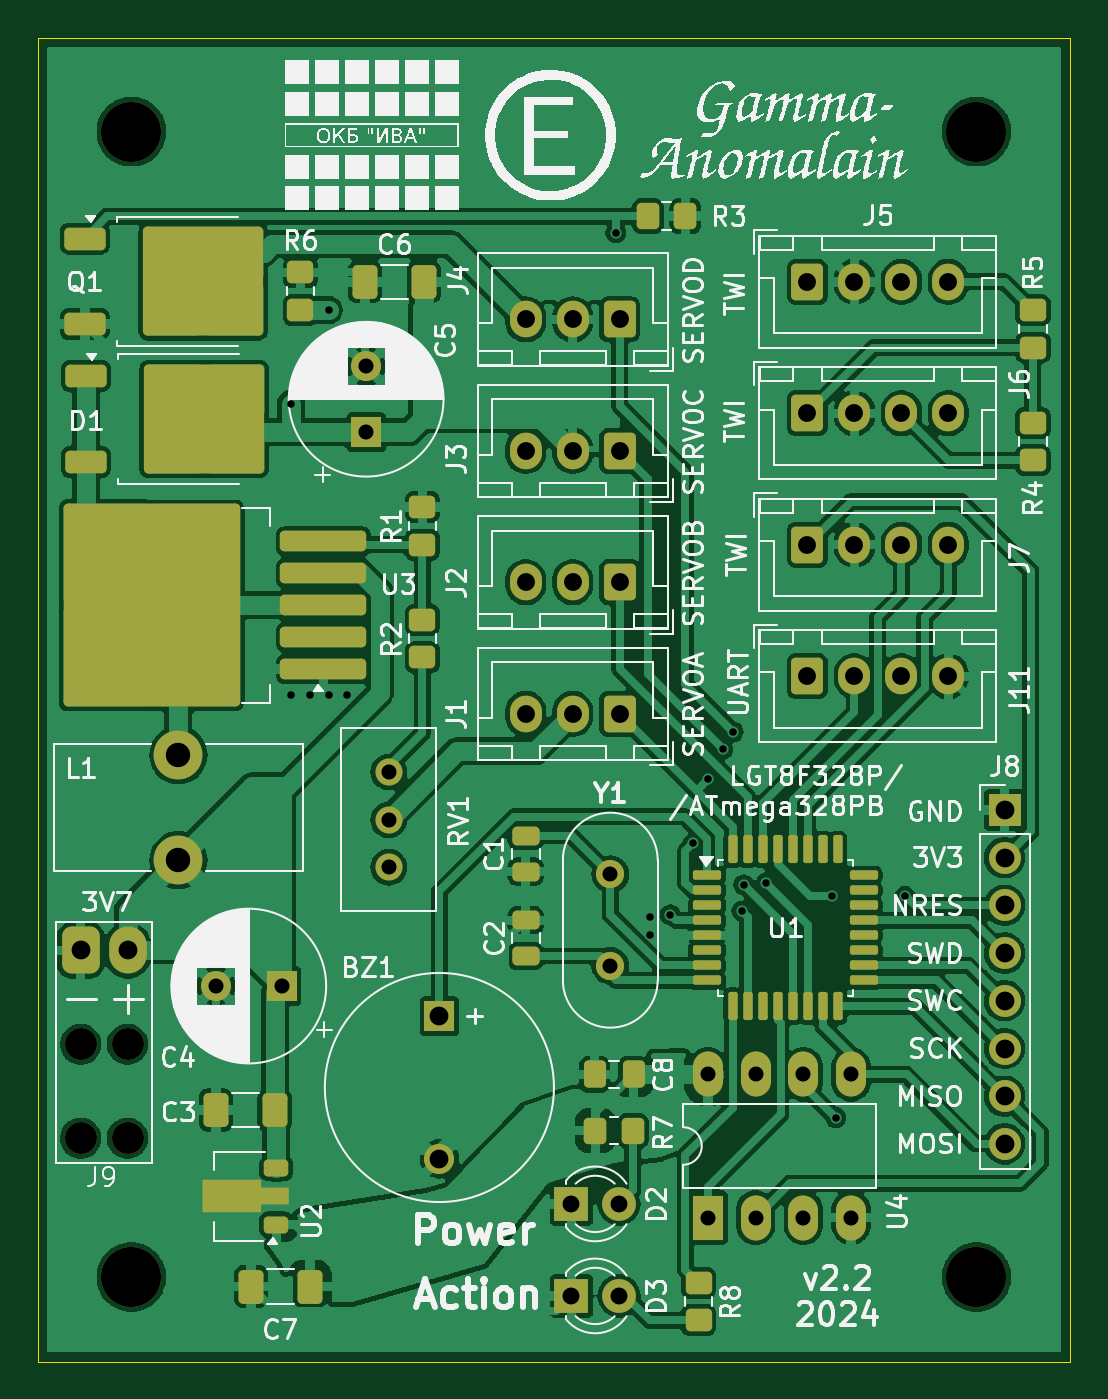
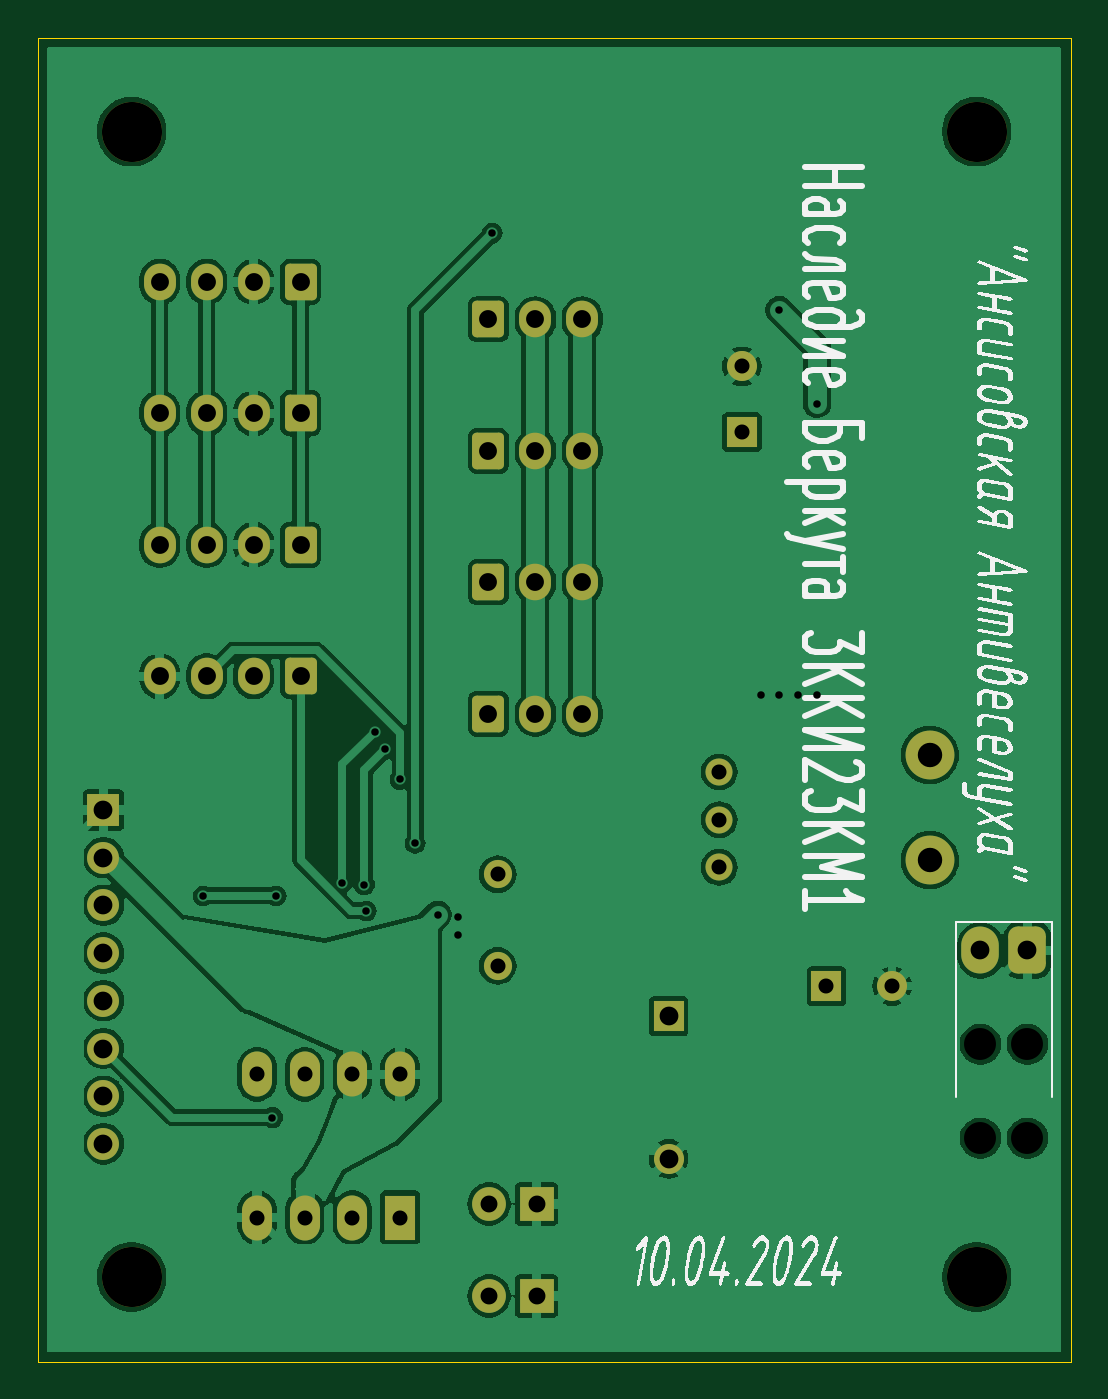
Circuit board: 11 layer files. Board 55.0 x 70.5 mm.
- bottom_copper: GammaAnomalain-B_Cu.gbr (126214 bytes)
- bottom_mask: GammaAnomalain-B_Mask.gbr (3983 bytes)
- paste: GammaAnomalain-B_Paste.gbr (1256 bytes)
- bottom_silk: GammaAnomalain-B_Silkscreen.gbr (48207 bytes)
- outline: GammaAnomalain-Edge_Cuts.gbr (1281 bytes)
- top_copper: GammaAnomalain-F_Cu.gbr (219768 bytes)
- top_mask: GammaAnomalain-F_Mask.gbr (8292 bytes)
- paste: GammaAnomalain-F_Paste.gbr (5785 bytes)
- top_silk: GammaAnomalain-F_Silkscreen.gbr (192576 bytes)
- drill: GammaAnomalain-NPTH.drl (551 bytes)
- drill: GammaAnomalain-PTH.drl (1813 bytes)

=== bottom_copper: GammaAnomalain-B_Cu.gbr (126214 bytes, source omitted) ===
=== bottom_mask: GammaAnomalain-B_Mask.gbr ===
%TF.GenerationSoftware,KiCad,Pcbnew,8.0.0-8.0.0-1~ubuntu20.04.1*%
%TF.CreationDate,2024-04-10T23:06:07+05:00*%
%TF.ProjectId,GammaAnomalain,47616d6d-6141-46e6-9f6d-616c61696e2e,rev?*%
%TF.SameCoordinates,Original*%
%TF.FileFunction,Soldermask,Bot*%
%TF.FilePolarity,Negative*%
%FSLAX46Y46*%
G04 Gerber Fmt 4.6, Leading zero omitted, Abs format (unit mm)*
G04 Created by KiCad (PCBNEW 8.0.0-8.0.0-1~ubuntu20.04.1) date 2024-04-10 23:06:07*
%MOMM*%
%LPD*%
G01*
G04 APERTURE LIST*
G04 Aperture macros list*
%AMRoundRect*
0 Rectangle with rounded corners*
0 $1 Rounding radius*
0 $2 $3 $4 $5 $6 $7 $8 $9 X,Y pos of 4 corners*
0 Add a 4 corners polygon primitive as box body*
4,1,4,$2,$3,$4,$5,$6,$7,$8,$9,$2,$3,0*
0 Add four circle primitives for the rounded corners*
1,1,$1+$1,$2,$3*
1,1,$1+$1,$4,$5*
1,1,$1+$1,$6,$7*
1,1,$1+$1,$8,$9*
0 Add four rect primitives between the rounded corners*
20,1,$1+$1,$2,$3,$4,$5,0*
20,1,$1+$1,$4,$5,$6,$7,0*
20,1,$1+$1,$6,$7,$8,$9,0*
20,1,$1+$1,$8,$9,$2,$3,0*%
G04 Aperture macros list end*
%ADD10R,1.600000X1.600000*%
%ADD11C,1.600000*%
%ADD12C,1.500000*%
%ADD13RoundRect,0.250000X0.600000X0.725000X-0.600000X0.725000X-0.600000X-0.725000X0.600000X-0.725000X0*%
%ADD14O,1.700000X1.950000*%
%ADD15RoundRect,0.250000X-0.600000X-0.725000X0.600000X-0.725000X0.600000X0.725000X-0.600000X0.725000X0*%
%ADD16C,2.600000*%
%ADD17C,3.200000*%
%ADD18R,1.600000X2.400000*%
%ADD19O,1.600000X2.400000*%
%ADD20R,1.800000X1.800000*%
%ADD21C,1.800000*%
%ADD22C,1.440000*%
%ADD23RoundRect,0.500000X0.500000X-0.750000X0.500000X0.750000X-0.500000X0.750000X-0.500000X-0.750000X0*%
%ADD24O,2.000000X2.500000*%
%ADD25R,1.700000X1.700000*%
%ADD26O,1.700000X1.700000*%
G04 APERTURE END LIST*
D10*
%TO.C,C4*%
X112000000Y-99500000D03*
D11*
X108500000Y-99500000D03*
%TD*%
D12*
%TO.C,Y1*%
X129500000Y-93550000D03*
X129500000Y-98430000D03*
%TD*%
D13*
%TO.C,J4*%
X130000000Y-64000000D03*
D14*
X127500000Y-64000000D03*
X125000000Y-64000000D03*
%TD*%
D15*
%TO.C,J7*%
X140000000Y-76000000D03*
D14*
X142500000Y-76000000D03*
X145000000Y-76000000D03*
X147500000Y-76000000D03*
%TD*%
D15*
%TO.C,J6*%
X140000000Y-69000000D03*
D14*
X142500000Y-69000000D03*
X145000000Y-69000000D03*
X147500000Y-69000000D03*
%TD*%
D16*
%TO.C,L1*%
X106500000Y-92800000D03*
X106500000Y-87200000D03*
%TD*%
D17*
%TO.C,H2*%
X149000000Y-54000000D03*
%TD*%
%TO.C,H4*%
X149000000Y-115000000D03*
%TD*%
D18*
%TO.C,U4*%
X134700000Y-111825000D03*
D19*
X137240000Y-111825000D03*
X139780000Y-111825000D03*
X142320000Y-111825000D03*
X142320000Y-104205000D03*
X139780000Y-104205000D03*
X137240000Y-104205000D03*
X134700000Y-104205000D03*
%TD*%
D15*
%TO.C,J5*%
X140000000Y-62000000D03*
D14*
X142500000Y-62000000D03*
X145000000Y-62000000D03*
X147500000Y-62000000D03*
%TD*%
D10*
%TO.C,C5*%
X116500000Y-70000000D03*
D11*
X116500000Y-66500000D03*
%TD*%
D13*
%TO.C,J1*%
X130000000Y-85000000D03*
D14*
X127500000Y-85000000D03*
X125000000Y-85000000D03*
%TD*%
D20*
%TO.C,D2*%
X127425000Y-111100000D03*
D21*
X129965000Y-111100000D03*
%TD*%
D13*
%TO.C,J3*%
X130000000Y-71000000D03*
D14*
X127500000Y-71000000D03*
X125000000Y-71000000D03*
%TD*%
D13*
%TO.C,J2*%
X130000000Y-78000000D03*
D14*
X127500000Y-78000000D03*
X125000000Y-78000000D03*
%TD*%
D20*
%TO.C,D3*%
X127425000Y-116000000D03*
D21*
X129965000Y-116000000D03*
%TD*%
D10*
%TO.C,BZ1*%
X120400000Y-101100000D03*
D11*
X120400000Y-108700000D03*
%TD*%
D17*
%TO.C,H1*%
X104000000Y-54000000D03*
%TD*%
D15*
%TO.C,J11*%
X140000000Y-83000000D03*
D14*
X142500000Y-83000000D03*
X145000000Y-83000000D03*
X147500000Y-83000000D03*
%TD*%
D22*
%TO.C,RV1*%
X117700000Y-88100000D03*
X117700000Y-90640000D03*
X117700000Y-93180000D03*
%TD*%
D23*
%TO.C,J9*%
X101300000Y-97600000D03*
D24*
X103800000Y-97600000D03*
%TD*%
D17*
%TO.C,H3*%
X104000000Y-115000000D03*
%TD*%
D25*
%TO.C,J8*%
X150500000Y-90125000D03*
D26*
X150500000Y-92665000D03*
X150500000Y-95205000D03*
X150500000Y-97745000D03*
X150500000Y-100285000D03*
X150500000Y-102825000D03*
X150500000Y-105365000D03*
X150500000Y-107905000D03*
%TD*%
M02*

=== paste: GammaAnomalain-B_Paste.gbr (1256 bytes, source withheld) ===
=== bottom_silk: GammaAnomalain-B_Silkscreen.gbr (48207 bytes, source omitted) ===
=== outline: GammaAnomalain-Edge_Cuts.gbr ===
%TF.GenerationSoftware,KiCad,Pcbnew,8.0.0-8.0.0-1~ubuntu20.04.1*%
%TF.CreationDate,2024-04-10T23:06:07+05:00*%
%TF.ProjectId,GammaAnomalain,47616d6d-6141-46e6-9f6d-616c61696e2e,rev?*%
%TF.SameCoordinates,Original*%
%TF.FileFunction,Profile,NP*%
%FSLAX46Y46*%
G04 Gerber Fmt 4.6, Leading zero omitted, Abs format (unit mm)*
G04 Created by KiCad (PCBNEW 8.0.0-8.0.0-1~ubuntu20.04.1) date 2024-04-10 23:06:07*
%MOMM*%
%LPD*%
G01*
G04 APERTURE LIST*
%TA.AperFunction,Profile*%
%ADD10C,0.050000*%
%TD*%
G04 APERTURE END LIST*
D10*
X99000000Y-86500000D02*
X99000000Y-115000000D01*
X99000000Y-56500000D02*
X99000000Y-49000000D01*
X99000000Y-49000000D02*
X130500000Y-49000000D01*
X154000000Y-68500000D02*
X154000000Y-79500000D01*
X99000000Y-60000000D02*
X99000000Y-86500000D01*
X114000000Y-119500000D02*
X136000000Y-119500000D01*
X154000000Y-56500000D02*
X154000000Y-68500000D01*
X154000000Y-79500000D02*
X154000000Y-115000000D01*
X136000000Y-119500000D02*
X154000000Y-119500000D01*
X99000000Y-56500000D02*
X99000000Y-60000000D01*
X130500000Y-49000000D02*
X154000000Y-49000000D01*
X154000000Y-49000000D02*
X154000000Y-56500000D01*
X154000000Y-119500000D02*
X154000000Y-115000000D01*
X99000000Y-115000000D02*
X99000000Y-119500000D01*
X99000000Y-119500000D02*
X114000000Y-119500000D01*
M02*

=== top_copper: GammaAnomalain-F_Cu.gbr (219768 bytes, source omitted) ===
=== top_mask: GammaAnomalain-F_Mask.gbr (8292 bytes, source omitted) ===
=== paste: GammaAnomalain-F_Paste.gbr ===
%TF.GenerationSoftware,KiCad,Pcbnew,8.0.0-8.0.0-1~ubuntu20.04.1*%
%TF.CreationDate,2024-04-10T23:06:07+05:00*%
%TF.ProjectId,GammaAnomalain,47616d6d-6141-46e6-9f6d-616c61696e2e,rev?*%
%TF.SameCoordinates,Original*%
%TF.FileFunction,Paste,Top*%
%TF.FilePolarity,Positive*%
%FSLAX46Y46*%
G04 Gerber Fmt 4.6, Leading zero omitted, Abs format (unit mm)*
G04 Created by KiCad (PCBNEW 8.0.0-8.0.0-1~ubuntu20.04.1) date 2024-04-10 23:06:07*
%MOMM*%
%LPD*%
G01*
G04 APERTURE LIST*
G04 Aperture macros list*
%AMRoundRect*
0 Rectangle with rounded corners*
0 $1 Rounding radius*
0 $2 $3 $4 $5 $6 $7 $8 $9 X,Y pos of 4 corners*
0 Add a 4 corners polygon primitive as box body*
4,1,4,$2,$3,$4,$5,$6,$7,$8,$9,$2,$3,0*
0 Add four circle primitives for the rounded corners*
1,1,$1+$1,$2,$3*
1,1,$1+$1,$4,$5*
1,1,$1+$1,$6,$7*
1,1,$1+$1,$8,$9*
0 Add four rect primitives between the rounded corners*
20,1,$1+$1,$2,$3,$4,$5,0*
20,1,$1+$1,$4,$5,$6,$7,0*
20,1,$1+$1,$6,$7,$8,$9,0*
20,1,$1+$1,$8,$9,$2,$3,0*%
%AMFreePoly0*
4,1,9,3.862500,-0.866500,0.737500,-0.866500,0.737500,-0.450000,-0.737500,-0.450000,-0.737500,0.450000,0.737500,0.450000,0.737500,0.866500,3.862500,0.866500,3.862500,-0.866500,3.862500,-0.866500,$1*%
G04 Aperture macros list end*
%ADD10RoundRect,0.250000X-0.450000X0.350000X-0.450000X-0.350000X0.450000X-0.350000X0.450000X0.350000X0*%
%ADD11RoundRect,0.250000X0.450000X-0.350000X0.450000X0.350000X-0.450000X0.350000X-0.450000X-0.350000X0*%
%ADD12RoundRect,0.250000X0.412500X0.650000X-0.412500X0.650000X-0.412500X-0.650000X0.412500X-0.650000X0*%
%ADD13RoundRect,0.250000X-0.350000X-0.450000X0.350000X-0.450000X0.350000X0.450000X-0.350000X0.450000X0*%
%ADD14RoundRect,0.250000X2.050000X0.300000X-2.050000X0.300000X-2.050000X-0.300000X2.050000X-0.300000X0*%
%ADD15RoundRect,0.250000X2.025000X2.375000X-2.025000X2.375000X-2.025000X-2.375000X2.025000X-2.375000X0*%
%ADD16RoundRect,0.250000X0.475000X-0.250000X0.475000X0.250000X-0.475000X0.250000X-0.475000X-0.250000X0*%
%ADD17RoundRect,0.250000X0.337500X0.475000X-0.337500X0.475000X-0.337500X-0.475000X0.337500X-0.475000X0*%
%ADD18RoundRect,0.225000X0.425000X0.225000X-0.425000X0.225000X-0.425000X-0.225000X0.425000X-0.225000X0*%
%ADD19FreePoly0,180.000000*%
%ADD20RoundRect,0.250000X-0.850000X-0.350000X0.850000X-0.350000X0.850000X0.350000X-0.850000X0.350000X0*%
%ADD21RoundRect,0.250000X-1.275000X-1.125000X1.275000X-1.125000X1.275000X1.125000X-1.275000X1.125000X0*%
%ADD22RoundRect,0.125000X-0.625000X-0.125000X0.625000X-0.125000X0.625000X0.125000X-0.625000X0.125000X0*%
%ADD23RoundRect,0.125000X-0.125000X-0.625000X0.125000X-0.625000X0.125000X0.625000X-0.125000X0.625000X0*%
%ADD24RoundRect,0.250000X-0.475000X0.250000X-0.475000X-0.250000X0.475000X-0.250000X0.475000X0.250000X0*%
%ADD25C,1.700000*%
%ADD26RoundRect,0.500000X0.500000X-0.750000X0.500000X0.750000X-0.500000X0.750000X-0.500000X-0.750000X0*%
%ADD27O,2.000000X2.500000*%
%ADD28RoundRect,0.250000X0.350000X0.450000X-0.350000X0.450000X-0.350000X-0.450000X0.350000X-0.450000X0*%
G04 APERTURE END LIST*
D10*
%TO.C,R4*%
X152000000Y-69500000D03*
X152000000Y-71500000D03*
%TD*%
D11*
%TO.C,R2*%
X119500000Y-82000000D03*
X119500000Y-80000000D03*
%TD*%
D12*
%TO.C,C3*%
X111625000Y-106100000D03*
X108500000Y-106100000D03*
%TD*%
D13*
%TO.C,R3*%
X131500000Y-58500000D03*
X133500000Y-58500000D03*
%TD*%
D14*
%TO.C,U3*%
X114225000Y-82625000D03*
X114225000Y-80925000D03*
X114225000Y-79225000D03*
D15*
X107500000Y-82000000D03*
X107500000Y-76450000D03*
X102650000Y-82000000D03*
X102650000Y-76450000D03*
D14*
X114225000Y-77525000D03*
X114225000Y-75825000D03*
%TD*%
D12*
%TO.C,C7*%
X113500000Y-115500000D03*
X110375000Y-115500000D03*
%TD*%
%TO.C,C6*%
X119562500Y-62000000D03*
X116437500Y-62000000D03*
%TD*%
D11*
%TO.C,R1*%
X119500000Y-76000000D03*
X119500000Y-74000000D03*
%TD*%
D16*
%TO.C,C2*%
X125000000Y-97900000D03*
X125000000Y-96000000D03*
%TD*%
D17*
%TO.C,C8*%
X130737500Y-104200000D03*
X128662500Y-104200000D03*
%TD*%
D11*
%TO.C,R8*%
X134200000Y-117300000D03*
X134200000Y-115300000D03*
%TD*%
D18*
%TO.C,U2*%
X111712500Y-112200000D03*
D19*
X111625000Y-110700000D03*
D18*
X111712500Y-109200000D03*
%TD*%
D11*
%TO.C,R6*%
X113000000Y-63500000D03*
X113000000Y-61500000D03*
%TD*%
D20*
%TO.C,Q1*%
X101525000Y-59695000D03*
D21*
X106150000Y-60450000D03*
X106150000Y-63500000D03*
X109500000Y-60450000D03*
X109500000Y-63500000D03*
D20*
X101525000Y-64255000D03*
%TD*%
D22*
%TO.C,U1*%
X134650000Y-93600000D03*
X134650000Y-94400000D03*
X134650000Y-95200000D03*
X134650000Y-96000000D03*
X134650000Y-96800000D03*
X134650000Y-97600000D03*
X134650000Y-98400000D03*
X134650000Y-99200000D03*
D23*
X136025000Y-100575000D03*
X136825000Y-100575000D03*
X137625000Y-100575000D03*
X138425000Y-100575000D03*
X139225000Y-100575000D03*
X140025000Y-100575000D03*
X140825000Y-100575000D03*
X141625000Y-100575000D03*
D22*
X143000000Y-99200000D03*
X143000000Y-98400000D03*
X143000000Y-97600000D03*
X143000000Y-96800000D03*
X143000000Y-96000000D03*
X143000000Y-95200000D03*
X143000000Y-94400000D03*
X143000000Y-93600000D03*
D23*
X141625000Y-92225000D03*
X140825000Y-92225000D03*
X140025000Y-92225000D03*
X139225000Y-92225000D03*
X138425000Y-92225000D03*
X137625000Y-92225000D03*
X136825000Y-92225000D03*
X136025000Y-92225000D03*
%TD*%
D21*
%TO.C,D1*%
X106202500Y-67777500D03*
X106202500Y-70827500D03*
X109552500Y-67777500D03*
X109552500Y-70827500D03*
D20*
X101577500Y-67022500D03*
X101577500Y-71582500D03*
%TD*%
D24*
%TO.C,C1*%
X125000000Y-91500000D03*
X125000000Y-93400000D03*
%TD*%
D11*
%TO.C,R5*%
X152000000Y-65500000D03*
X152000000Y-63500000D03*
%TD*%
D25*
%TO.C,J9*%
X101300000Y-107600000D03*
X103800000Y-107600000D03*
X101300000Y-102600000D03*
X103800000Y-102600000D03*
D26*
X101300000Y-97600000D03*
D27*
X103800000Y-97600000D03*
%TD*%
D28*
%TO.C,R7*%
X130700000Y-107200000D03*
X128700000Y-107200000D03*
%TD*%
M02*

=== top_silk: GammaAnomalain-F_Silkscreen.gbr (192576 bytes, source omitted) ===
=== drill: GammaAnomalain-NPTH.drl ===
M48
; DRILL file {KiCad 8.0.0-8.0.0-1~ubuntu20.04.1} date 2024-04-10T23:06:11+0500
; FORMAT={-:-/ absolute / metric / decimal}
; #@! TF.CreationDate,2024-04-10T23:06:11+05:00
; #@! TF.GenerationSoftware,Kicad,Pcbnew,8.0.0-8.0.0-1~ubuntu20.04.1
; #@! TF.FileFunction,NonPlated,1,2,NPTH
FMAT,2
METRIC
; #@! TA.AperFunction,NonPlated,NPTH,ComponentDrill
T1C1.700
; #@! TA.AperFunction,NonPlated,NPTH,ComponentDrill
T2C3.200
%
G90
G05
T1
X101.3Y-102.6
X101.3Y-107.6
X103.8Y-102.6
X103.8Y-107.6
T2
X104.0Y-54.0
X104.0Y-115.0
X149.0Y-54.0
X149.0Y-115.0
M30

=== drill: GammaAnomalain-PTH.drl ===
M48
; DRILL file {KiCad 8.0.0-8.0.0-1~ubuntu20.04.1} date 2024-04-10T23:06:11+0500
; FORMAT={-:-/ absolute / metric / decimal}
; #@! TF.CreationDate,2024-04-10T23:06:11+05:00
; #@! TF.GenerationSoftware,Kicad,Pcbnew,8.0.0-8.0.0-1~ubuntu20.04.1
; #@! TF.FileFunction,Plated,1,2,PTH
FMAT,2
METRIC
; #@! TA.AperFunction,Plated,PTH,ViaDrill
T1C0.400
; #@! TA.AperFunction,Plated,PTH,ComponentDrill
T2C0.800
; #@! TA.AperFunction,Plated,PTH,ComponentDrill
T3C0.900
; #@! TA.AperFunction,Plated,PTH,ComponentDrill
T4C0.950
; #@! TA.AperFunction,Plated,PTH,ComponentDrill
T5C1.000
; #@! TA.AperFunction,Plated,PTH,ComponentDrill
T6C1.300
%
G90
G05
T1
X112.5Y-68.5
X112.5Y-84.0
X113.5Y-84.0
X114.5Y-63.5
X114.5Y-84.0
X115.5Y-84.0
X129.8Y-59.4
X131.6Y-95.8
X131.6Y-96.8
X132.7Y-95.7
X133.9Y-91.9
X134.7Y-88.5
X135.5Y-86.9
X136.05Y-85.95
X136.5Y-95.5
X136.6Y-94.1
X137.8Y-94.0
X141.3Y-94.7
X141.5Y-106.5
X145.2Y-94.7
T2
X108.5Y-99.5
X112.0Y-99.5
X116.5Y-66.5
X116.5Y-70.0
X117.7Y-88.1
X117.7Y-90.64
X117.7Y-93.18
X129.5Y-93.55
X129.5Y-98.43
X134.7Y-104.205
X134.7Y-111.825
X137.24Y-104.205
X137.24Y-111.825
X139.78Y-104.205
X139.78Y-111.825
X142.32Y-104.205
X142.32Y-111.825
T3
X127.425Y-111.1
X127.425Y-116.0
X129.965Y-111.1
X129.965Y-116.0
T4
X125.0Y-64.0
X125.0Y-71.0
X125.0Y-78.0
X125.0Y-85.0
X127.5Y-64.0
X127.5Y-71.0
X127.5Y-78.0
X127.5Y-85.0
X130.0Y-64.0
X130.0Y-71.0
X130.0Y-78.0
X130.0Y-85.0
X140.0Y-62.0
X140.0Y-69.0
X140.0Y-76.0
X140.0Y-83.0
X142.5Y-62.0
X142.5Y-69.0
X142.5Y-76.0
X142.5Y-83.0
X145.0Y-62.0
X145.0Y-69.0
X145.0Y-76.0
X145.0Y-83.0
X147.5Y-62.0
X147.5Y-69.0
X147.5Y-76.0
X147.5Y-83.0
T5
X101.3Y-97.6
X103.8Y-97.6
X120.4Y-101.1
X120.4Y-108.7
X150.5Y-90.125
X150.5Y-92.665
X150.5Y-95.205
X150.5Y-97.745
X150.5Y-100.285
X150.5Y-102.825
X150.5Y-105.365
X150.5Y-107.905
T6
X106.5Y-87.2
X106.5Y-92.8
M30

